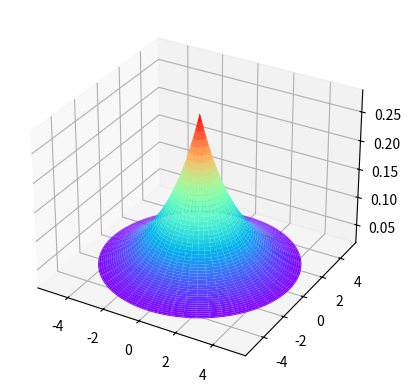

Recreate this plot in Python. (Note: this script raises an exception after producing the figure.)
import numpy as np
import matplotlib.pyplot as plt
from mpl_toolkits.mplot3d import Axes3D
from matplotlib.colors import LightSource

# Define the grid
r = np.linspace(0, 5, 100)
theta = np.linspace(0, 2*np.pi, 100)
R, THETA = np.meshgrid(r, theta)

# Define the exact mathematical function for the s-orbital
Z = (1/np.sqrt(4*np.pi))*np.exp(-R/2)

# Create the plot
fig = plt.figure()
ax = fig.add_subplot(111, projection='3d')
ax.plot_surface(R*np.cos(THETA), R*np.sin(THETA), Z, cmap='rainbow')

# Add a colorbar
plt.colorbar()

# Add axis labels and a title
ax.set_xlabel('X')
ax.set_ylabel('Y')
ax.set_zlabel('Z')
ax.set_title('s-orbital')

# Add lighting to the image
ls = LightSource(azdeg=315, altdeg=45)
rgb = ls.shade(Z, plt.cm.rainbow)
ax.imshow(rgb, extent=[-5,5,-5,5], origin='lower')

# Show the plot
plt.show()
